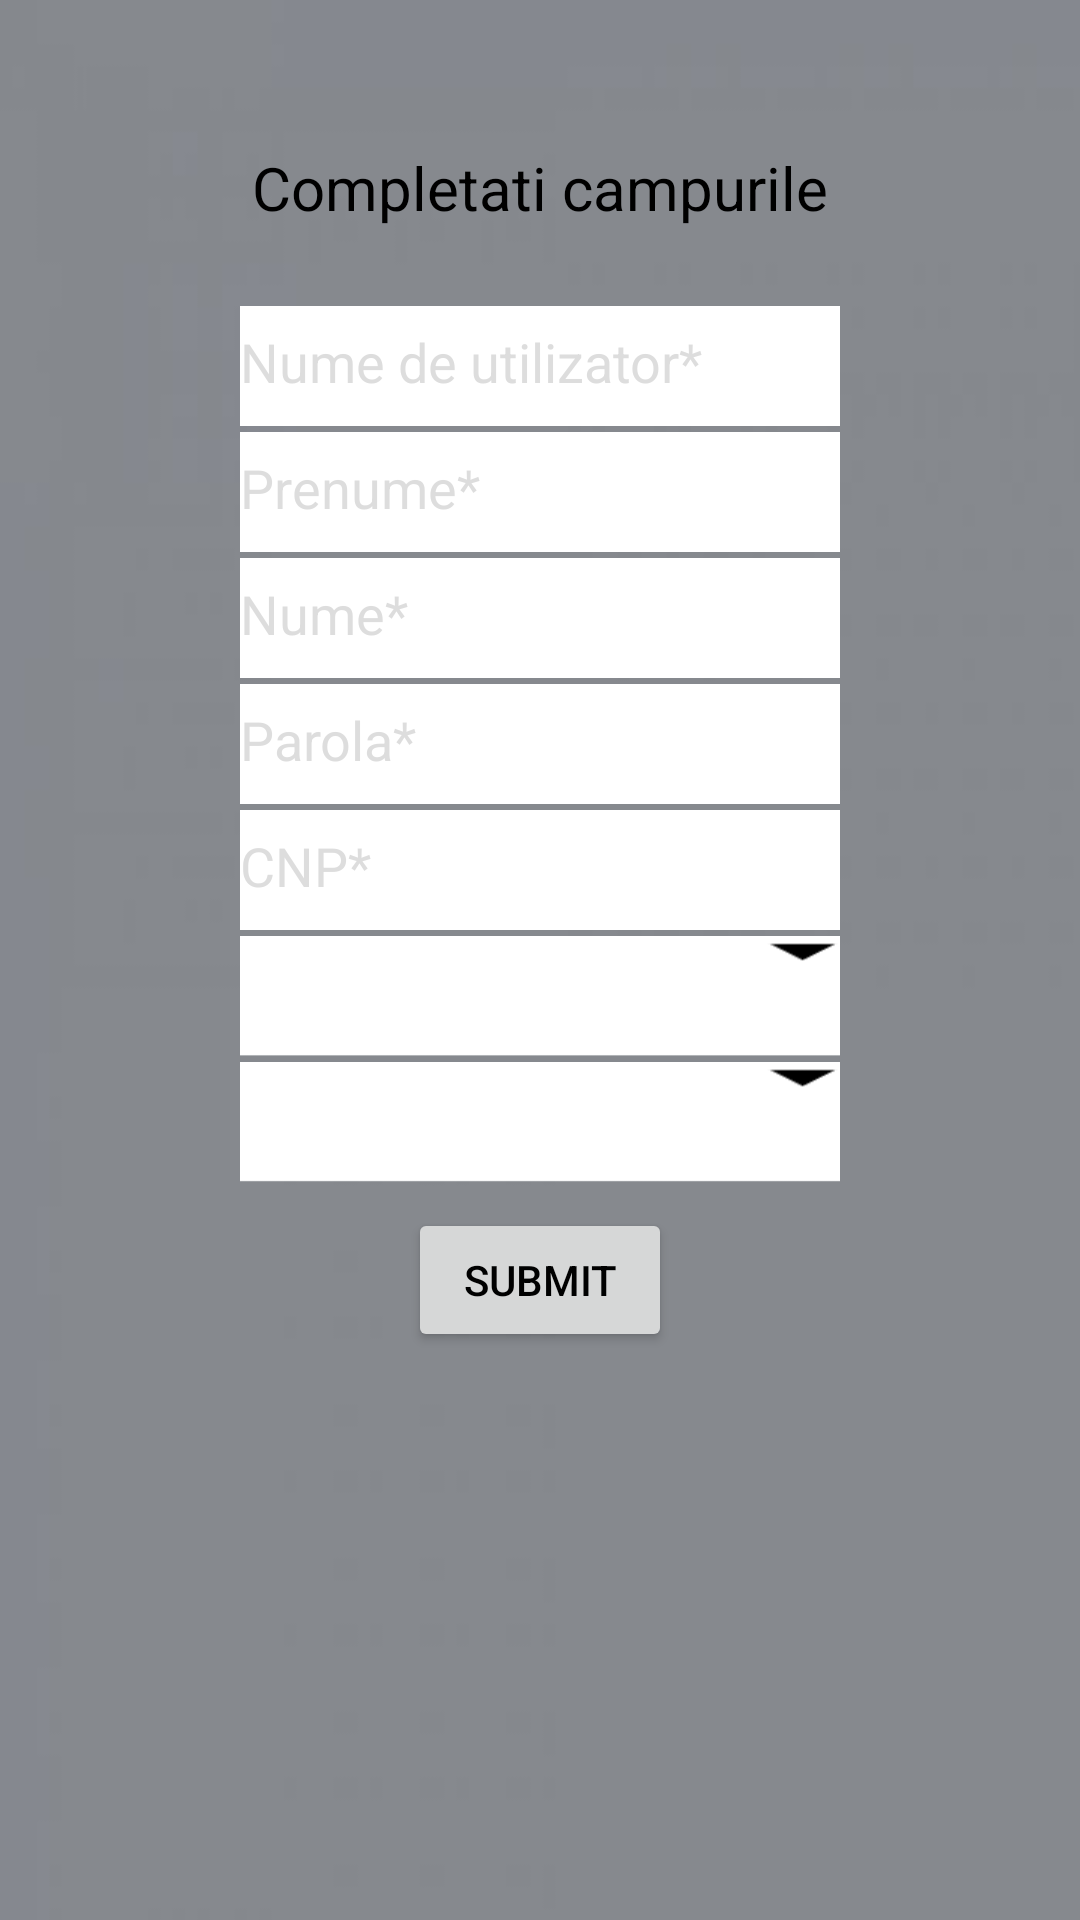

Produce the Android XML layout that renders to this screen, including the resource entries it uses.
<!-- AndroidManifest.xml: application theme Theme.StudentManagement -->
<!-- res/layout/activity_add_user.xml -->
<?xml version="1.0" encoding="utf-8"?>
<androidx.constraintlayout.widget.ConstraintLayout xmlns:android="http://schemas.android.com/apk/res/android"
    xmlns:app="http://schemas.android.com/apk/res-auto"
    xmlns:tools="http://schemas.android.com/tools"
    android:layout_width="match_parent"
    android:layout_height="match_parent"
    android:background="@drawable/redbackground"
    tools:context=".admin.AddUserActivity">


    <TextView
        android:id="@+id/txtv_header"
        android:layout_width="wrap_content"
        android:layout_height="55dp"
        android:layout_alignParentStart="true"
        android:layout_alignParentLeft="true"
        android:layout_alignParentTop="true"
        android:layout_alignParentEnd="true"
        android:layout_alignParentRight="true"
        android:layout_alignParentBottom="true"
        android:gravity="center"
        android:text="Completati campurile"
        android:textSize="20dp"
        app:layout_constraintBottom_toBottomOf="parent"
        app:layout_constraintEnd_toEndOf="parent"
        app:layout_constraintHorizontal_bias="0.5"
        app:layout_constraintStart_toStartOf="parent"
        app:layout_constraintTop_toTopOf="parent"
        app:layout_constraintVertical_bias="0.06" />

    <EditText
        android:id="@+id/txt_sin"
        android:layout_width="200dp"
        android:layout_height="40dp"
        android:background="#fff"
        android:layout_alignParentStart="true"
        android:layout_alignParentLeft="true"
        android:layout_alignParentTop="true"
        android:layout_alignParentEnd="true"
        android:layout_alignParentRight="true"
        android:layout_alignParentBottom="true"
        android:ems="10"
        android:hint="Numar matricol*"
        android:paddingBottom="3dp"
        android:inputType="number"
        app:layout_constraintBottom_toBottomOf="parent"
        app:layout_constraintEnd_toEndOf="parent"
        app:layout_constraintHorizontal_bias="0.5"
        app:layout_constraintStart_toStartOf="parent"
        app:layout_constraintTop_toTopOf="parent"
        app:layout_constraintVertical_bias="0.17" />

    <EditText
        android:id="@+id/txt_add_user"
        android:layout_width="200dp"
        android:layout_height="40dp"
        android:background="#fff"
        android:layout_alignParentStart="true"
        android:layout_alignParentLeft="true"
        android:layout_alignParentTop="true"
        android:layout_alignParentEnd="true"
        android:layout_alignParentRight="true"
        android:layout_alignParentBottom="true"
        android:ems="10"
        android:hint="Nume de utilizator*"
        android:paddingBottom="3dp"
        android:inputType="text"
        app:layout_constraintBottom_toBottomOf="parent"
        app:layout_constraintEnd_toEndOf="parent"
        app:layout_constraintHorizontal_bias="0.5"
        app:layout_constraintStart_toStartOf="parent"
        app:layout_constraintTop_toTopOf="parent"
        app:layout_constraintVertical_bias="0.17" />

    <EditText
        android:id="@+id/txt_fname"
        android:layout_width="200dp"
        android:layout_height="40dp"
        android:background="#fff"
        android:layout_alignParentStart="true"
        android:layout_alignParentLeft="true"
        android:layout_alignParentTop="true"
        android:layout_alignParentEnd="true"
        android:layout_alignParentRight="true"
        android:layout_alignParentBottom="true"
        android:ems="10"
        android:hint="Prenume*"
        android:paddingBottom="3dp"
        android:inputType="textPersonName"
        app:layout_constraintBottom_toBottomOf="parent"
        app:layout_constraintEnd_toEndOf="parent"
        app:layout_constraintHorizontal_bias="0.5"
        app:layout_constraintStart_toStartOf="parent"
        app:layout_constraintTop_toTopOf="parent"
        app:layout_constraintVertical_bias="0.24" />

    <EditText
        android:id="@+id/txt_lname"
        android:layout_width="200dp"
        android:layout_height="40dp"
        android:background="#fff"
        android:layout_alignParentStart="true"
        android:layout_alignParentLeft="true"
        android:layout_alignParentTop="true"
        android:layout_alignParentEnd="true"
        android:layout_alignParentRight="true"
        android:layout_alignParentBottom="true"
        android:ems="10"
        android:hint="Nume*"
        android:paddingBottom="3dp"
        android:inputType="textPersonName"
        app:layout_constraintBottom_toBottomOf="parent"
        app:layout_constraintEnd_toEndOf="parent"
        app:layout_constraintHorizontal_bias="0.5"
        app:layout_constraintStart_toStartOf="parent"
        app:layout_constraintTop_toTopOf="parent"
        app:layout_constraintVertical_bias="0.31" />

    <EditText
        android:id="@+id/txt_fi"
        android:layout_width="200dp"
        android:layout_height="40dp"
        android:background="#fff"
        android:layout_alignParentStart="true"
        android:layout_alignParentLeft="true"
        android:layout_alignParentTop="true"
        android:layout_alignParentEnd="true"
        android:layout_alignParentRight="true"
        android:layout_alignParentBottom="true"
        android:ems="10"
        android:hint="Initiala tatalui*"
        android:paddingBottom="3dp"
        android:inputType="textCapCharacters"
        app:layout_constraintBottom_toBottomOf="parent"
        app:layout_constraintEnd_toEndOf="parent"
        app:layout_constraintHorizontal_bias="0.5"
        app:layout_constraintStart_toStartOf="parent"
        app:layout_constraintTop_toTopOf="parent"
        app:layout_constraintVertical_bias="0.38" />

    <EditText
        android:id="@+id/txt_add_pass"
        android:layout_width="200dp"
        android:layout_height="40dp"
        android:background="#fff"
        android:layout_alignParentStart="true"
        android:layout_alignParentLeft="true"
        android:layout_alignParentTop="true"
        android:layout_alignParentEnd="true"
        android:layout_alignParentRight="true"
        android:layout_alignParentBottom="true"
        android:ems="10"
        android:hint="Parola*"
        android:paddingBottom="3dp"
        android:inputType="text"
        app:layout_constraintBottom_toBottomOf="parent"
        app:layout_constraintEnd_toEndOf="parent"
        app:layout_constraintHorizontal_bias="0.5"
        app:layout_constraintStart_toStartOf="parent"
        app:layout_constraintTop_toTopOf="parent"
        app:layout_constraintVertical_bias="0.38" />

    <EditText
        android:id="@+id/txt_cnp"
        android:layout_width="200dp"
        android:layout_height="40dp"
        android:background="#fff"
        android:layout_alignParentStart="true"
        android:layout_alignParentLeft="true"
        android:layout_alignParentTop="true"
        android:layout_alignParentEnd="true"
        android:layout_alignParentRight="true"
        android:layout_alignParentBottom="true"
        android:ems="10"
        android:hint="CNP*"
        android:paddingBottom="3dp"
        android:inputType="numberDecimal"
        app:layout_constraintBottom_toBottomOf="parent"
        app:layout_constraintEnd_toEndOf="parent"
        app:layout_constraintHorizontal_bias="0.5"
        app:layout_constraintStart_toStartOf="parent"
        app:layout_constraintTop_toTopOf="parent"
        app:layout_constraintVertical_bias="0.45" />

    <Spinner
        android:id="@+id/spn_grupa"
        android:layout_width="200dp"
        android:layout_height="40dp"
        android:background="@drawable/spnbackground"
        android:layout_alignParentStart="true"
        android:layout_alignParentLeft="true"
        android:layout_alignParentTop="true"
        android:layout_alignParentEnd="true"
        android:layout_alignParentRight="true"
        android:layout_alignParentBottom="true"
        android:ems="10"
        android:hint="Grupa"
        app:layout_constraintBottom_toBottomOf="parent"
        app:layout_constraintEnd_toEndOf="parent"
        app:layout_constraintHorizontal_bias="0.5"
        app:layout_constraintStart_toStartOf="parent"
        app:layout_constraintTop_toTopOf="parent"
        app:layout_constraintVertical_bias="0.52" />

    <Spinner
        android:id="@+id/spn_faculty"
        android:layout_width="200dp"
        android:layout_height="40dp"
        android:background="@drawable/spnbackground"
        android:layout_alignParentStart="true"
        android:layout_alignParentLeft="true"
        android:layout_alignParentTop="true"
        android:layout_alignParentEnd="true"
        android:layout_alignParentRight="true"
        android:layout_alignParentBottom="true"
        android:ems="10"
        android:hint="Facultate"
        app:layout_constraintBottom_toBottomOf="parent"
        app:layout_constraintEnd_toEndOf="parent"
        app:layout_constraintHorizontal_bias="0.5"
        app:layout_constraintStart_toStartOf="parent"
        app:layout_constraintTop_toTopOf="parent"
        app:layout_constraintVertical_bias="0.52" />

    <Spinner
        android:id="@+id/spn_usertype"
        android:layout_width="200dp"
        android:layout_height="40dp"
        android:background="@drawable/spnbackground"
        android:layout_alignParentStart="true"
        android:layout_alignParentLeft="true"
        android:layout_alignParentTop="true"
        android:layout_alignParentEnd="true"
        android:layout_alignParentRight="true"
        android:layout_alignParentBottom="true"
        android:ems="10"
        android:hint="Tipul utilizatorului*"
        app:layout_constraintBottom_toBottomOf="parent"
        app:layout_constraintEnd_toEndOf="parent"
        app:layout_constraintHorizontal_bias="0.5"
        app:layout_constraintStart_toStartOf="parent"
        app:layout_constraintTop_toTopOf="parent"
        app:layout_constraintVertical_bias="0.59" />

    <Button
        android:id="@+id/btn_submit"
        android:layout_width="wrap_content"
        android:layout_height="wrap_content"
        android:layout_alignParentStart="true"
        android:layout_alignParentLeft="true"
        android:layout_alignParentEnd="true"
        android:layout_alignParentRight="true"
        android:layout_alignParentBottom="true"
        android:onClick="postPerson"
        android:text="Submit"
        app:layout_constraintBottom_toBottomOf="parent"
        app:layout_constraintEnd_toEndOf="parent"
        app:layout_constraintHorizontal_bias="0.5"
        app:layout_constraintStart_toStartOf="parent"
        app:layout_constraintTop_toTopOf="parent"
        app:layout_constraintVertical_bias="0.68" />

    <TextView
        android:id="@+id/txtv_grupa_details"
        android:layout_width="280dp"
        android:layout_height="160dp"
        android:layout_alignParentStart="true"
        android:layout_alignParentLeft="true"
        android:layout_alignParentTop="true"
        android:layout_alignParentEnd="true"
        android:layout_alignParentRight="true"
        android:layout_alignParentBottom="true"
        android:text=""
        app:layout_constraintBottom_toBottomOf="parent"
        app:layout_constraintEnd_toEndOf="parent"
        app:layout_constraintHorizontal_bias="0.5"
        app:layout_constraintStart_toStartOf="parent"
        app:layout_constraintTop_toTopOf="parent"
        app:layout_constraintVertical_bias="0.935" />

</androidx.constraintlayout.widget.ConstraintLayout>
<!-- resources referenced by this layout -->
<resources>
  <!-- drawable redbackground: jpg bitmap (drawable, 3813 bytes) -->
  <!-- drawable spnbackground: png bitmap (drawable, 549 bytes) -->
  <style name="Theme.StudentManagement" parent="Theme.MaterialComponents.DayNight.DarkActionBar">
          
          <item name="colorPrimary">@color/purple_500</item>
          <item name="colorPrimaryVariant">@color/purple_700</item>
          <item name="colorOnPrimary">@color/black</item>
          
          <item name="colorSecondary">@color/teal_200</item>
          <item name="colorSecondaryVariant">@color/teal_700</item>
          <item name="colorOnSecondary">@color/black</item>
          
          <item name="android:statusBarColor" tools:targetApi="l">?attr/colorPrimaryVariant</item>
          
          <item name="android:textColor">@color/black</item>
          <item name="android:textColorHint">@color/greyAlpha</item>
          <item name="android:textColorPrimary">@color/black</item>
      </style>
  <color name="purple_500">#FF6200EE</color>
  <color name="purple_700">#FF3700B3</color>
  <color name="black">#FF000000</color>
  <color name="teal_200">#FF03DAC5</color>
  <color name="teal_700">#FF018786</color>
  <color name="greyAlpha">#55999999</color>
</resources>
